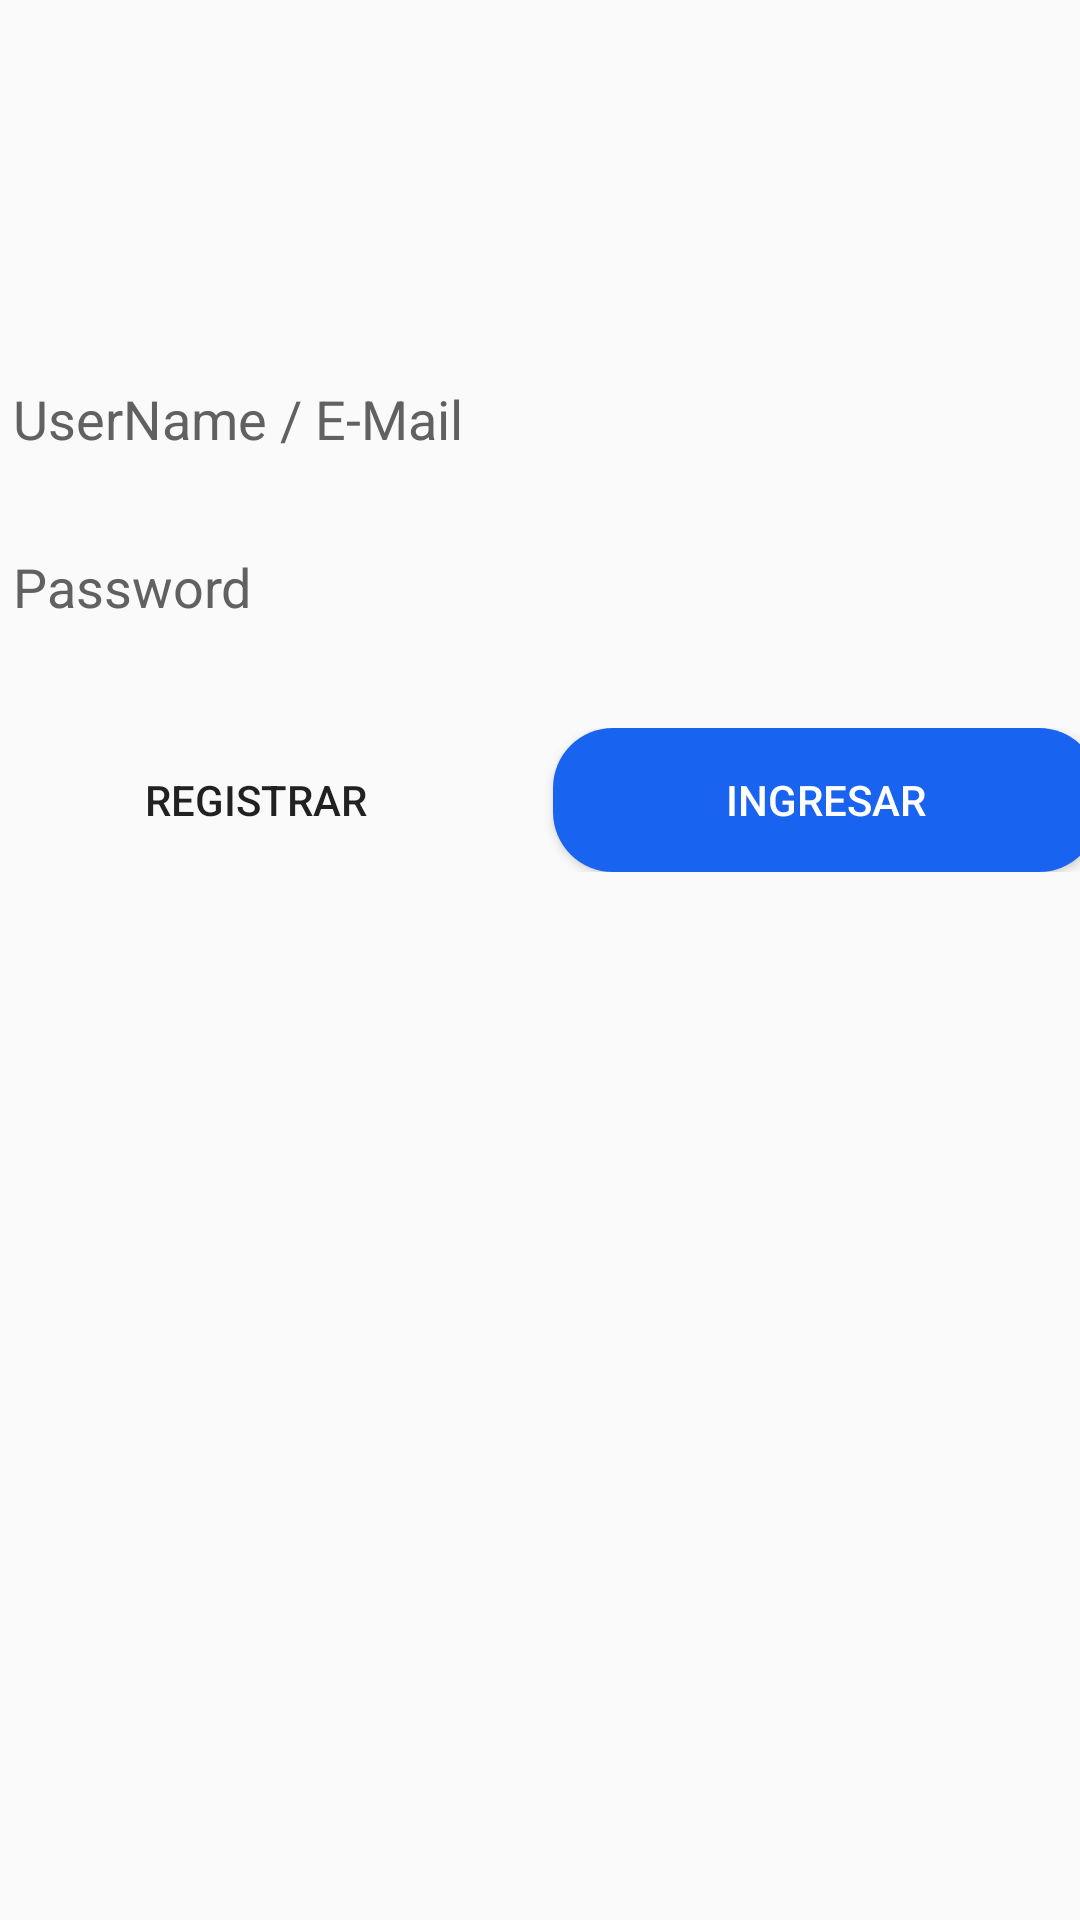

Here is an Android app screen rendered from its layout file. Give the layout XML and the strings, colors and styles it references.
<!-- AndroidManifest.xml: application theme Theme.AppFB02 -->
<!-- res/layout/activity_auth.xml -->
<?xml version="1.0" encoding="utf-8"?>
<androidx.constraintlayout.widget.ConstraintLayout xmlns:android="http://schemas.android.com/apk/res/android"
    xmlns:app="http://schemas.android.com/apk/res-auto"
    xmlns:tools="http://schemas.android.com/tools"
    android:layout_width="match_parent"
    android:layout_height="match_parent"
    tools:context=".AuthActivity">

    <LinearLayout
        android:layout_width="372dp"
        android:layout_height="259dp"
        android:layout_marginStart="16dp"
        android:layout_marginTop="150dp"
        android:layout_marginEnd="16dp"
        android:layout_marginBottom="300dp"
        android:orientation="vertical"
        app:layout_constraintBottom_toBottomOf="parent"
        app:layout_constraintEnd_toEndOf="parent"
        app:layout_constraintStart_toStartOf="parent"
        app:layout_constraintTop_toTopOf="parent">


        <EditText
            android:id="@+id/editTextTextEmailAddress"
            android:layout_width="match_parent"
            android:layout_height="wrap_content"
            android:layout_marginStart="0dp"
            android:layout_marginEnd="0dp"
            android:autofillHints=""

            android:background="@drawable/input_text"
            android:hint="@string/usuario_mail"
            android:minHeight="48dp"
            android:padding="10dp"
            android:textColorHint="#616161" />

        <Space
            android:layout_width="match_parent"
            android:layout_height="8dp" />

        <EditText
            android:id="@+id/editTextTextPassword"
            android:layout_width="match_parent"
            android:layout_height="wrap_content"
            android:layout_marginStart="0dp"
            android:layout_marginEnd="0dp"
            android:layout_marginBottom="15dp"
            android:autofillHints=""
            android:background="@drawable/input_text"
            android:ems="10"
            android:hint="@string/password"
            android:inputType="text"
            android:minHeight="48dp"
            android:padding="10dp"
            android:textColorHint="#616161" />

        <Space
            android:layout_width="match_parent"
            android:layout_height="8dp" />

        <LinearLayout
            android:layout_width="match_parent"
            android:layout_height="wrap_content"
            android:orientation="horizontal">

            <Button
                android:id="@+id/buttonHome"
                android:layout_width="wrap_content"
                android:layout_height="wrap_content"
                android:layout_weight="3"
                android:text="@string/registrar"
                android:background="@drawable/input_text"/>

            <Space
                android:layout_width="8dp"
                android:layout_height="wrap_content" />

            <Button
                android:id="@+id/buttonLogin"
                android:layout_width="wrap_content"
                android:layout_height="wrap_content"
                android:layout_weight="3"
                android:background="@drawable/button_login"

                android:text="@string/login"
                android:textColor="#FFFFFF"
                tools:text="@string/login" />
        </LinearLayout>

    </LinearLayout>


</androidx.constraintlayout.widget.ConstraintLayout>
<!-- resources referenced by this layout -->
<resources>
  <!-- drawable button_login (drawable) -->
  <?xml version="1.0" encoding="utf-8"?>
  <shape xmlns:android="http://schemas.android.com/apk/res/android"
      android:shape="rectangle"
   >
      <solid android:color="#1863EF" />
      <corners android:radius="20dp" />
  
  </shape>
  <string name="login">Ingresar</string>
  <string name="password">Password</string>
  <string name="registrar">Registrar</string>
  <string name="usuario_mail">UserName / E-Mail</string>
  <style name="Theme.AppFB02" parent="Theme.AppCompat.Light.DarkActionBar">
          
          <item name="colorPrimary">@color/purple_500</item>
          <item name="colorPrimaryDark">@color/purple_700</item>
          <item name="colorAccent">@color/teal_200</item>
          
      </style>
  <!-- not gathered from this repository: default colours our renderer supplied (Android Studio template values) -->
  <color name="purple_500">#FF6200EE</color>
  <color name="purple_700">#FF3700B3</color>
  <color name="teal_200">#FF03DAC5</color>
</resources>
